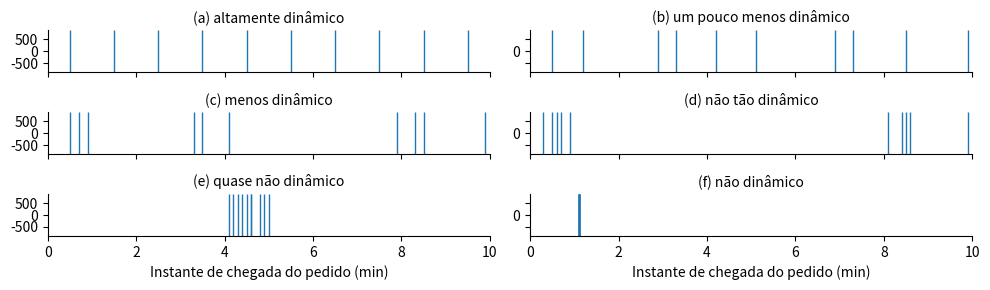

Here is the Python script that generated this plot: (Note: this script raises an exception after producing the figure.)
import pandas as pd
import seaborn as sns
import matplotlib.pyplot as plt

data = (
    {'seq': [i for i in range(1, 7) for j in range(1, 11)],
     'value': [0.5, 1.5, 2.5, 3.5, 4.5, 5.5, 6.5, 7.5, 8.5, 9.5,
               0.5, 1.2, 2.9, 3.3, 4.2, 5.1, 6.9, 7.3, 8.5, 9.9,
               0.5, 0.7, 0.9, 3.3, 3.5, 4.1, 7.9, 8.3, 8.5, 9.9,
               0.5, 0.7, 0.9, 0.3, 0.6, 8.1, 8.4, 8.5, 8.6, 9.9,
               4.1, 4.2, 4.3, 4.4, 4.5, 4.6, 4.6, 4.8, 4.9, 5.0,
               1.1, 1.1, 1.1, 1.1, 1.1, 1.1, 1.1, 1.1, 1.1, 1.1]}
)
df = (
    pd.DataFrame(data)
      .assign(level=lambda x: x.seq.map(
        {1: '(a) altamente dinâmico',
         2: '(b) um pouco menos dinâmico',
         3: '(c) menos dinâmico',
         4: '(d) não tão dinâmico',
         5: '(e) quase não dinâmico',
         6: '(f) não dinâmico'}
        )
    )
)
g = sns.FacetGrid(df, col='level', col_wrap=2, height=1, aspect=5)
g.map(sns.rugplot, 'value', height=1)
g.set_titles('{col_name}')
g.set_xlabels('Instante de chegada do pedido (min)')
g.set(xlim=(0, 10))
plt.tight_layout()
plt.savefig('./fig/dynamism_sample.eps')
plt.savefig('./fig/dynamism_sample.png')
